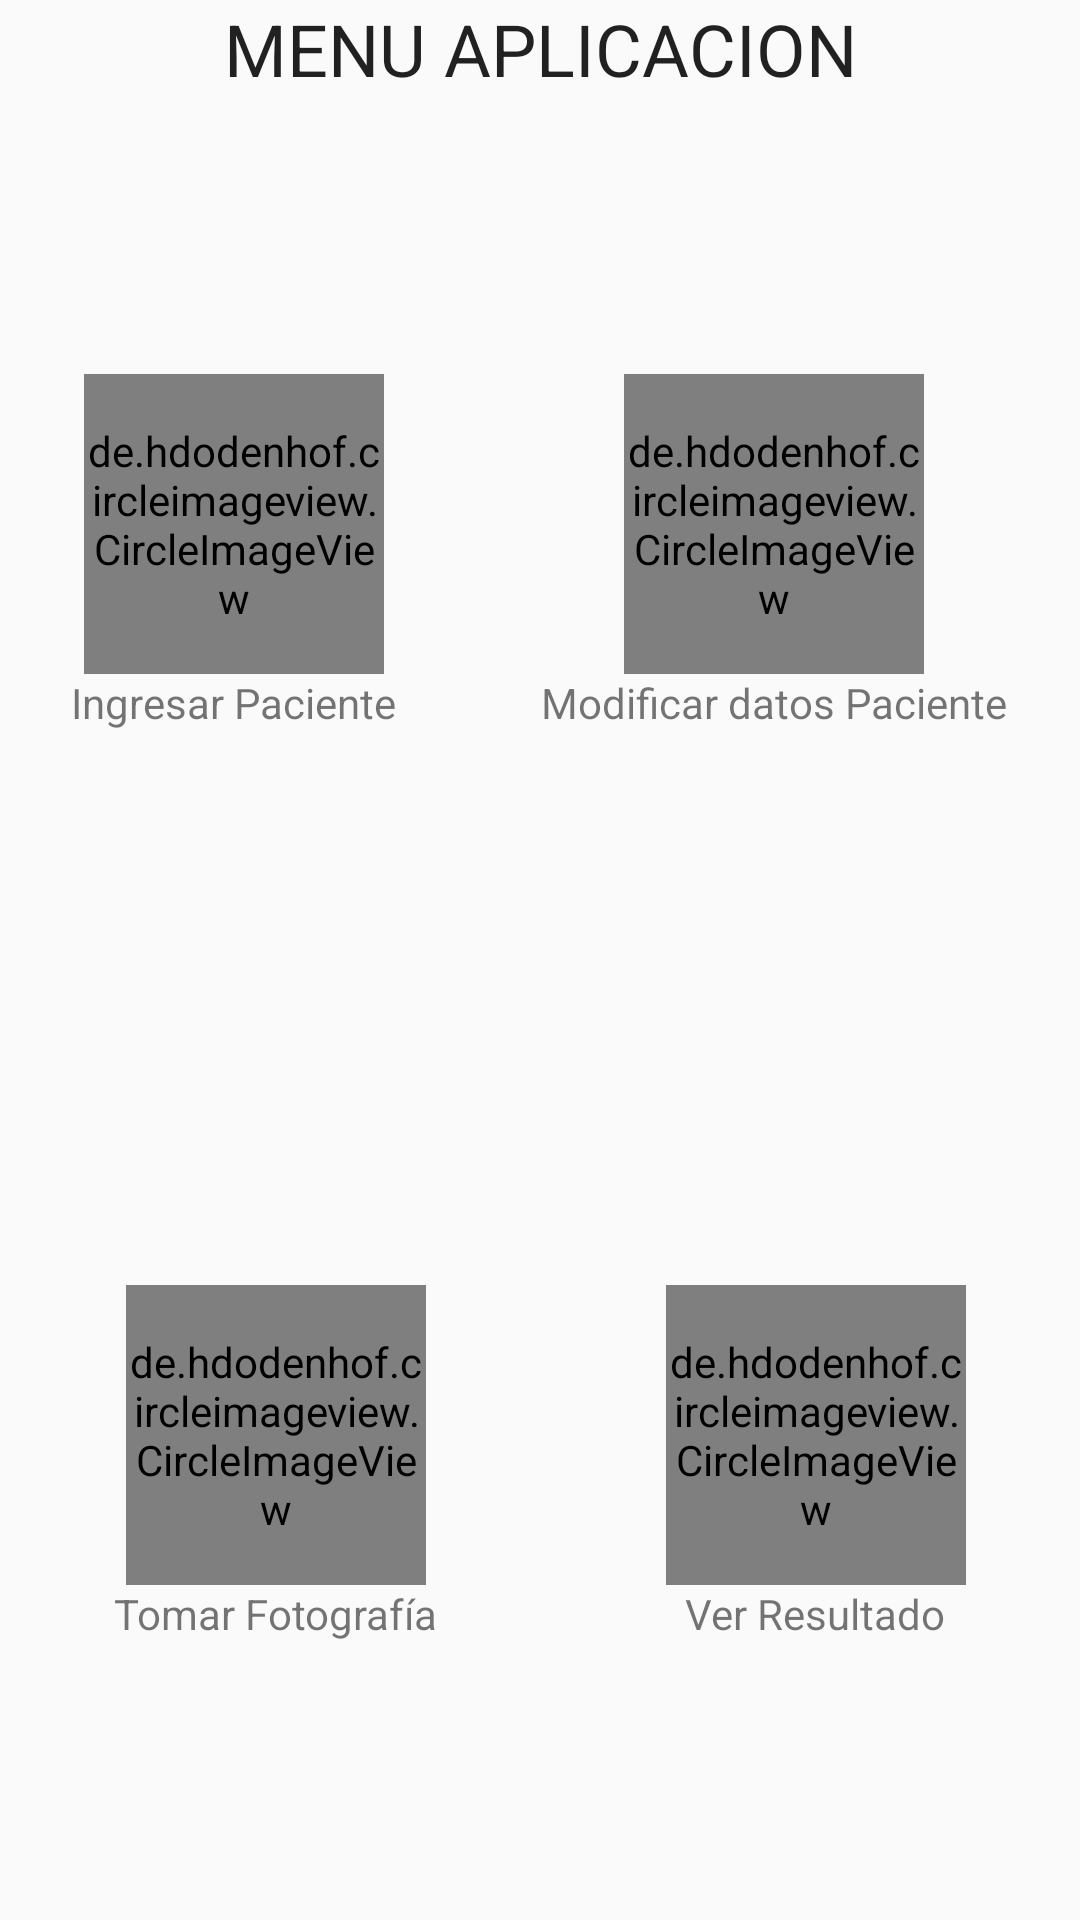

Here is an Android app screen rendered from its layout file. Give the layout XML and the strings, colors and styles it references.
<!-- AndroidManifest.xml: application theme AppTheme -->
<!-- res/layout/activity_menu_aux.xml -->
<?xml version="1.0" encoding="utf-8"?>
<LinearLayout xmlns:android="http://schemas.android.com/apk/res/android"
    xmlns:app="http://schemas.android.com/apk/res-auto"
    xmlns:tools="http://schemas.android.com/tools"
    android:layout_width="match_parent"
    android:layout_height="match_parent"
    android:orientation="vertical"
    tools:context=".MenuAuxActivity">
    <TextView
        android:layout_width="match_parent"
        android:layout_height="wrap_content"
        android:text="MENU APLICACION"
        style="@style/Base.TextAppearance.AppCompat.Headline"
        android:gravity="center"
        />
    <LinearLayout
        android:layout_width="match_parent"
        android:layout_height="wrap_content"
        android:layout_weight="1"
        android:orientation="horizontal"
        android:gravity="center"
        >
        <LinearLayout
            android:layout_width="wrap_content"
            android:layout_height="wrap_content"
            android:orientation="vertical"
            android:layout_weight="1"
            android:gravity="center"
            >
            <de.hdodenhof.circleimageview.CircleImageView
                android:id="@+id/imgAddPat"
                android:layout_width="100dp"
                android:layout_height="100dp"
                android:src="@drawable/iconpatient"
                android:layout_weight="1"

                />
            <TextView
                android:layout_width="wrap_content"
                android:layout_height="wrap_content"
                android:text="Ingresar Paciente"
                />
        </LinearLayout>
        <LinearLayout
            android:layout_width="wrap_content"
            android:layout_height="wrap_content"
            android:orientation="vertical"
            android:layout_weight="1"
            android:gravity="center"
            >
            <de.hdodenhof.circleimageview.CircleImageView
                android:id="@+id/imgModPat"
                android:layout_width="100dp"
                android:layout_height="100dp"
                android:src="@drawable/iconmod"
                android:layout_weight="1"

                />
            <TextView
                android:layout_width="wrap_content"
                android:layout_height="wrap_content"
                android:text="Modificar datos Paciente"
                />
        </LinearLayout>
    </LinearLayout>
    <LinearLayout
        android:layout_width="match_parent"
        android:layout_height="wrap_content"
        android:layout_weight="1"
        android:orientation="horizontal"
        android:gravity="center"
        >
        <LinearLayout

            android:layout_width="wrap_content"
            android:layout_height="wrap_content"
            android:orientation="vertical"
            android:layout_weight="1"
            android:gravity="center"
            >
            <de.hdodenhof.circleimageview.CircleImageView
                android:id="@+id/imgUpPhoto"
                android:layout_width="100dp"
                android:layout_height="100dp"
                android:src="@drawable/iconcamara"
                android:layout_weight="1"

                />
            <TextView
                android:layout_width="wrap_content"
                android:layout_height="wrap_content"
                android:text="Tomar Fotografía"
                />
        </LinearLayout>
        <LinearLayout
            android:layout_width="wrap_content"
            android:layout_height="wrap_content"
            android:orientation="vertical"
            android:layout_weight="1"
            android:gravity="center"
            >
            <de.hdodenhof.circleimageview.CircleImageView
                android:id="@+id/imgResult"
                android:layout_width="100dp"
                android:layout_height="100dp"
                android:src="@drawable/iconresult"
                android:layout_weight="1"
                />
            <TextView
                android:layout_width="wrap_content"
                android:layout_height="wrap_content"
                android:text="Ver Resultado"
                />
        </LinearLayout>
    </LinearLayout>

</LinearLayout>
<!-- resources referenced by this layout -->
<resources>
  <style name="AppTheme" parent="Theme.AppCompat.Light.DarkActionBar">
          
          <item name="colorPrimary">@color/holo_red_dark</item>
          <item name="colorPrimaryDark">@color/colorPrimaryDark</item>
          <item name="colorAccent">@color/colorAccent</item>
      </style>
  <color name="holo_red_dark">#ffcc0000</color>
  <color name="colorPrimaryDark">#303F9F</color>
  <color name="colorAccent">#FF4081</color>
</resources>
